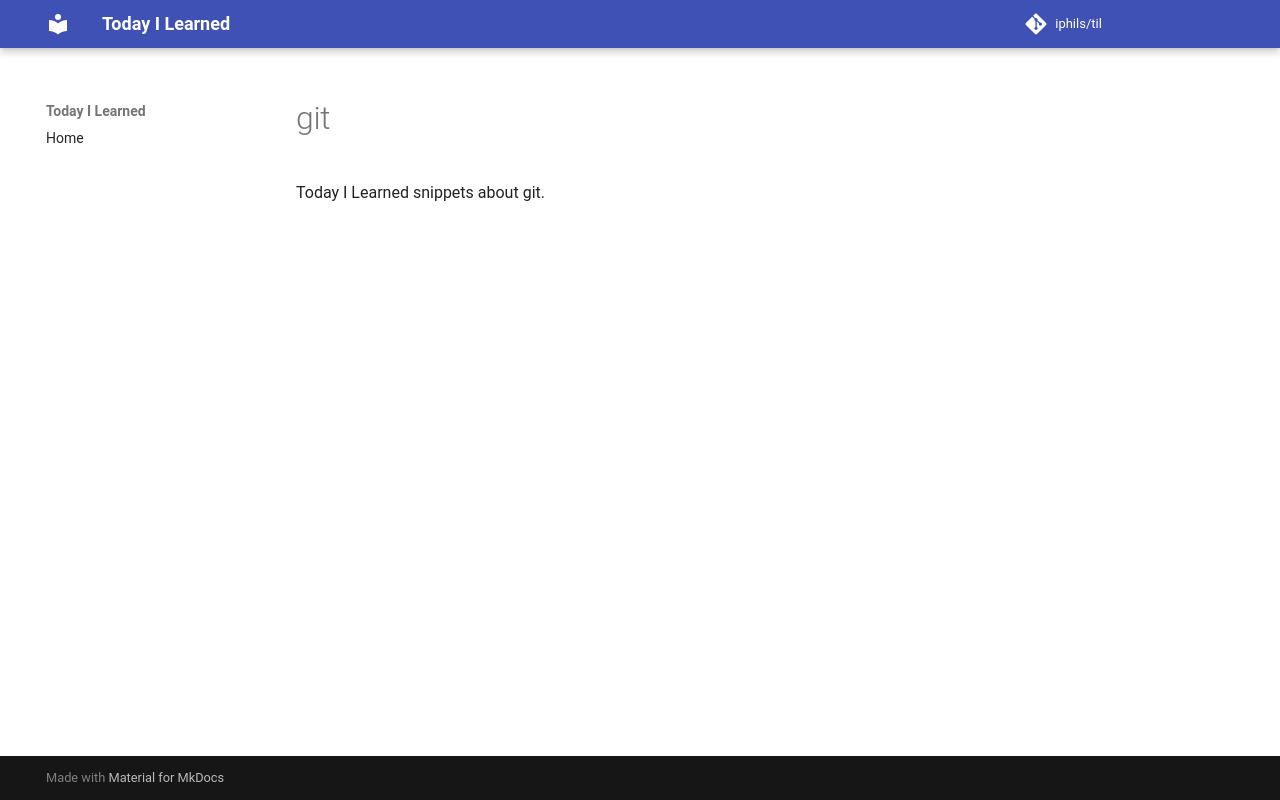

repository: iphils/til · page: git/index.html · generator: mkdocs

# git

Today I Learned snippets about git.
